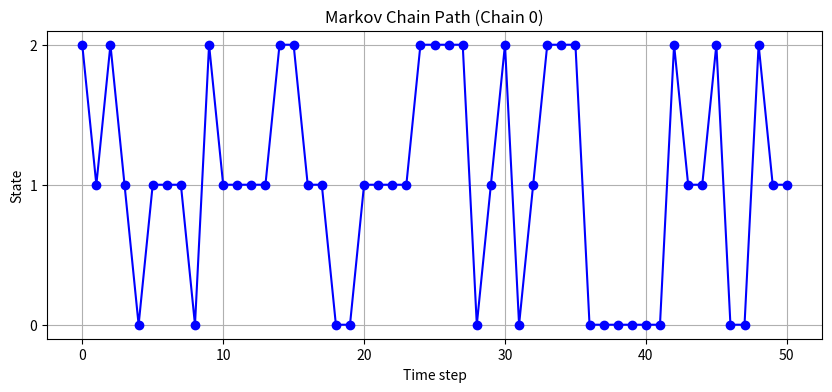
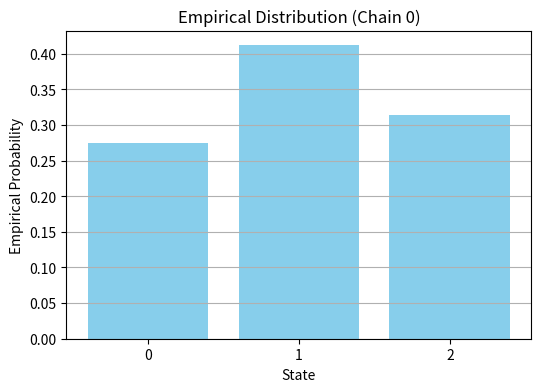
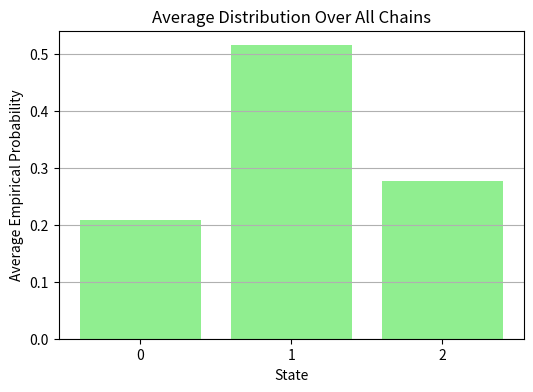

Write the Python code that produced these figures, in order.
import numpy as np
import matplotlib.pyplot as plt


class MarkovChain:
    def __init__(self, initial_distribution, transition_kernel):
        """
        initial_distribution: 1D numpy array of shape (n,)
        transition_kernel: 2D numpy array of shape (n, n)
        """
        self.initial_distribution = np.array(initial_distribution)
        self.transition_kernel = np.array(transition_kernel)
        self.num_states = self.initial_distribution.shape[0]
        self.path = None  # Will store path here later
        self.current_state = None  # Current state
        self.test_probs()

    def test_probs(self):
        if np.sum(self.initial_distribution) != 1:
            raise ValueError("Initial distribution doesn't sum up to 1")

        row_sums = np.sum(self.transition_kernel, axis=1)
        if not np.prod(row_sums==1):
            raise ValueError("Transition Kernel is not a stochastic matrix")

    def reset(self, num_chains=1):
        """
        Reset the Markov chain(s) with new initial states, from initial distribution

        Args:
            num_chains: number of independent chains to initialize
        """
        self.current_state = np.random.choice(self.num_states, size=num_chains, p=self.initial_distribution)
        self.path = [self.current_state.copy()]  # Start new path

    def reset_to_state(self, state, num_chains = 1):
        """
        Reset the Markov chain(s) with new initial states, from initial distribution

        Args:
            state: initial state
            num_chains: number of independent chains to initialize
        """
        self.current_state = np.ones(num_chains, dtype=np.int64)*state
        self.path = [self.current_state.copy()]

    def step_for(self):
        """
        Perform one step of the Markov chain(s).
        """
        probs = self.transition_kernel[self.current_state]
        if probs.ndim == 1:
            # Single chain
            next_state = np.random.choice(self.num_states, p=probs)
        else:
            # Multiple chains
            next_state = np.array([
                np.random.choice(self.num_states, p=probs[i]) for i in range(probs.shape[0])
            ])
        self.current_state = next_state
        self.path.append(self.current_state.copy())



    def simulate(self, steps, num_chains=1, reset=True):
        """
        Simulate the Markov chain for a given number of steps.

        Args:
            steps: Number of steps to simulate
            num_chains: Number of chains to simulate

        Returns:
            numpy array of shape (num_chains, steps+1)
        """
        if reset:
            self.reset(num_chains=num_chains)
        else:
            self.path = list(self.path)
        for _ in range(steps):
            self.step()
        # Convert path to numpy array for easier processing
        self.path = np.stack(self.path, axis=1)  # shape (num_chains, steps+1)


    def plot_path(self, chain_index=0):
        """
        Plot the path of a single chain.

        Args:
            chain_index: which chain to plot (default first one)
        """
        if self.path is None:
            raise ValueError("No path found. Run simulate() first.")

        path = self.path[chain_index]
        plt.figure(figsize=(10, 4))
        plt.plot(range(len(path)), path, marker='o', linestyle='-', color='blue')
        plt.yticks(range(self.num_states))
        plt.xlabel('Time step')
        plt.ylabel('State')
        plt.title(f'Markov Chain Path (Chain {chain_index})')
        plt.grid(True)
        plt.show()

    def plot_empirical_distribution(self, chain_index=0):
        """
        Plot the empirical distribution of states for a single chain.

        Args:
            chain_index: which chain to analyze (default first one)
        """
        if self.path is None:
            raise ValueError("No path found. Run simulate() first.")

        path = self.path[chain_index]
        counts = np.bincount(path, minlength=self.num_states)
        probs = counts / len(path)

        plt.figure(figsize=(6, 4))
        plt.bar(range(self.num_states), probs, color='skyblue')
        plt.xlabel('State')
        plt.ylabel('Empirical Probability')
        plt.title(f'Empirical Distribution (Chain {chain_index})')
        plt.xticks(range(self.num_states))
        plt.grid(axis='y')
        plt.show()

    def plot_average_distribution(self):
        """
        Plot the average empirical distribution over all chains.
        """
        if self.path is None:
            raise ValueError("No path found. Run simulate() first.")

        all_counts = np.bincount(self.path.flatten(), minlength=self.num_states)
        avg_probs = all_counts / self.path.size

        plt.figure(figsize=(6, 4))
        plt.bar(range(self.num_states), avg_probs, color='lightgreen')
        plt.xlabel('State')
        plt.ylabel('Average Empirical Probability')
        plt.title('Average Distribution Over All Chains')
        plt.xticks(range(self.num_states))
        plt.grid(axis='y')
        plt.show()

    def step(self):
        """
        Perform one step of the Markov chain(s) in a fully vectorized way.
        """
        probs = self.transition_kernel[self.current_state]
        if probs.ndim == 1:
            next_state = np.random.choice(self.num_states, p=probs)
        else:
            rand_vals = np.random.rand(probs.shape[0])
            cumulative_probs = np.cumsum(probs, axis=1)
            next_state = (rand_vals[:, None] < cumulative_probs).argmax(axis=1)

        self.current_state = next_state
        self.path.append(self.current_state.copy())





# Example usage
if __name__ == "__main__":
    initial_distribution = [0.2, 0.5, 0.3]
    transition_kernel = [
        [0.5, 0.3, 0.2],
        [0.1, 0.6, 0.3],
        [0.2, 0.4, 0.4]
    ]

    mc = MarkovChain(initial_distribution, transition_kernel)

    # Simulate a single chain
    mc.simulate(steps=50, num_chains=1)
    print("Single chain path shape:", mc.path.shape)
    mc.plot_path()
    mc.plot_empirical_distribution()

    # Simulate multiple chains
    mc.simulate(steps=100, num_chains=2)
    print("Multiple chains path shape:", mc.path.shape)
    mc.plot_average_distribution()










